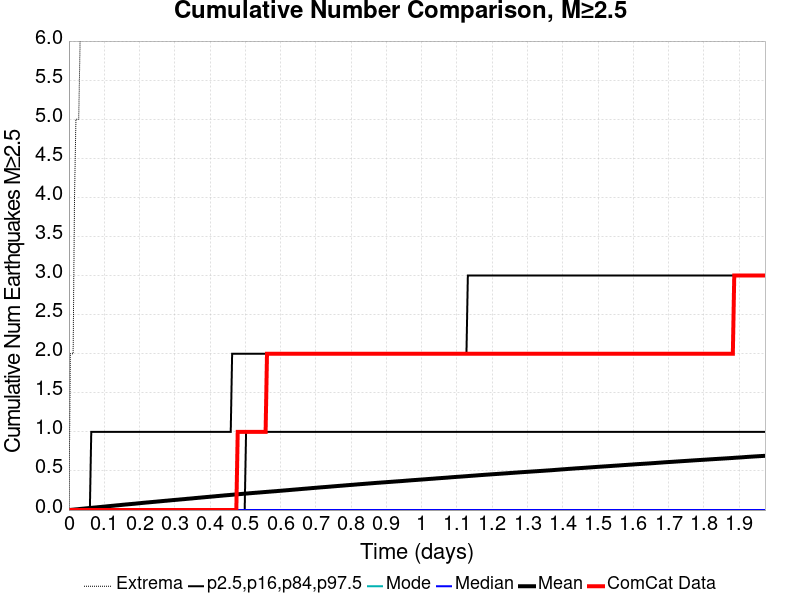

Source data for this figure (header and first rows):
Time (days), ComCat Data, Simulation Mean, Simulation Median, Simulation Mode, Simulation Minimum, Simulation Maximum, 2.5 %-ile, 16 %-ile, 84 %-ile, 97.5 %-ile
0.0, 0.0, 0.0, 0.0, 0.0, 0.0, 0.0, 0.0, 0.0, 0.0, 0.0
0.003954, 0.0, 0.00167, 0.0, 0.0, 0.0, 2.0, 0.0, 0.0, 0.0, 0.0
0.007909, 0.0, 0.00352, 0.0, 0.0, 0.0, 2.0, 0.0, 0.0, 0.0, 0.0
0.01186, 0.0, 0.00521, 0.0, 0.0, 0.0, 2.0, 0.0, 0.0, 0.0, 0.0
0.01582, 0.0, 0.00709, 0.0, 0.0, 0.0, 4.0, 0.0, 0.0, 0.0, 0.0
0.01977, 0.0, 0.00863, 0.0, 0.0, 0.0, 5.0, 0.0, 0.0, 0.0, 0.0
0.02373, 0.0, 0.01019, 0.0, 0.0, 0.0, 5.0, 0.0, 0.0, 0.0, 0.0
0.02768, 0.0, 0.01206, 0.0, 0.0, 0.0, 5.0, 0.0, 0.0, 0.0, 0.0
0.03164, 0.0, 0.01409, 0.0, 0.0, 0.0, 6.0, 0.0, 0.0, 0.0, 0.0
0.03559, 0.0, 0.01584, 0.0, 0.0, 0.0, 8.0, 0.0, 0.0, 0.0, 0.0
0.03954, 0.0, 0.01773, 0.0, 0.0, 0.0, 9.0, 0.0, 0.0, 0.0, 0.0
0.0435, 0.0, 0.01929, 0.0, 0.0, 0.0, 10.0, 0.0, 0.0, 0.0, 0.0
0.04745, 0.0, 0.02133, 0.0, 0.0, 0.0, 11.0, 0.0, 0.0, 0.0, 0.0
0.05141, 0.0, 0.02303, 0.0, 0.0, 0.0, 12.0, 0.0, 0.0, 0.0, 0.0
0.05536, 0.0, 0.02471, 0.0, 0.0, 0.0, 14.0, 0.0, 0.0, 0.0, 0.0
0.05932, 0.0, 0.02643, 0.0, 0.0, 0.0, 15.0, 0.0, 0.0, 0.0, 0.0
0.06327, 0.0, 0.02815, 0.0, 0.0, 0.0, 18.0, 0.0, 0.0, 0.0, 1.0
0.06723, 0.0, 0.02986, 0.0, 0.0, 0.0, 21.0, 0.0, 0.0, 0.0, 1.0
0.07118, 0.0, 0.03153, 0.0, 0.0, 0.0, 23.0, 0.0, 0.0, 0.0, 1.0
0.07513, 0.0, 0.03322, 0.0, 0.0, 0.0, 24.0, 0.0, 0.0, 0.0, 1.0
0.07909, 0.0, 0.03494, 0.0, 0.0, 0.0, 26.0, 0.0, 0.0, 0.0, 1.0
0.08304, 0.0, 0.03661, 0.0, 0.0, 0.0, 26.0, 0.0, 0.0, 0.0, 1.0
0.087, 0.0, 0.03842, 0.0, 0.0, 0.0, 27.0, 0.0, 0.0, 0.0, 1.0
0.09095, 0.0, 0.04011, 0.0, 0.0, 0.0, 31.0, 0.0, 0.0, 0.0, 1.0
0.09491, 0.0, 0.04195, 0.0, 0.0, 0.0, 33.0, 0.0, 0.0, 0.0, 1.0
0.09886, 0.0, 0.04357, 0.0, 0.0, 0.0, 34.0, 0.0, 0.0, 0.0, 1.0
0.1028, 0.0, 0.04537, 0.0, 0.0, 0.0, 34.0, 0.0, 0.0, 0.0, 1.0
0.1068, 0.0, 0.04711, 0.0, 0.0, 0.0, 35.0, 0.0, 0.0, 0.0, 1.0
0.1107, 0.0, 0.04892, 0.0, 0.0, 0.0, 35.0, 0.0, 0.0, 0.0, 1.0
0.1147, 0.0, 0.05074, 0.0, 0.0, 0.0, 38.0, 0.0, 0.0, 0.0, 1.0
0.1186, 0.0, 0.05247, 0.0, 0.0, 0.0, 41.0, 0.0, 0.0, 0.0, 1.0
0.1226, 0.0, 0.05403, 0.0, 0.0, 0.0, 44.0, 0.0, 0.0, 0.0, 1.0
0.1265, 0.0, 0.05581, 0.0, 0.0, 0.0, 44.0, 0.0, 0.0, 0.0, 1.0
0.1305, 0.0, 0.05766, 0.0, 0.0, 0.0, 46.0, 0.0, 0.0, 0.0, 1.0
0.1345, 0.0, 0.05942, 0.0, 0.0, 0.0, 47.0, 0.0, 0.0, 0.0, 1.0
0.1384, 0.0, 0.0611, 0.0, 0.0, 0.0, 50.0, 0.0, 0.0, 0.0, 1.0
0.1424, 0.0, 0.06271, 0.0, 0.0, 0.0, 51.0, 0.0, 0.0, 0.0, 1.0
0.1463, 0.0, 0.06442, 0.0, 0.0, 0.0, 51.0, 0.0, 0.0, 0.0, 1.0
0.1503, 0.0, 0.06631, 0.0, 0.0, 0.0, 55.0, 0.0, 0.0, 0.0, 1.0
0.1542, 0.0, 0.06835, 0.0, 0.0, 0.0, 56.0, 0.0, 0.0, 0.0, 1.0
0.1582, 0.0, 0.07003, 0.0, 0.0, 0.0, 58.0, 0.0, 0.0, 0.0, 1.0
0.1621, 0.0, 0.07158, 0.0, 0.0, 0.0, 58.0, 0.0, 0.0, 0.0, 1.0
0.1661, 0.0, 0.07321, 0.0, 0.0, 0.0, 60.0, 0.0, 0.0, 0.0, 1.0
0.17, 0.0, 0.07481, 0.0, 0.0, 0.0, 62.0, 0.0, 0.0, 0.0, 1.0
0.174, 0.0, 0.07633, 0.0, 0.0, 0.0, 64.0, 0.0, 0.0, 0.0, 1.0
0.178, 0.0, 0.07789, 0.0, 0.0, 0.0, 65.0, 0.0, 0.0, 0.0, 1.0
0.1819, 0.0, 0.07958, 0.0, 0.0, 0.0, 65.0, 0.0, 0.0, 0.0, 1.0
0.1859, 0.0, 0.08118, 0.0, 0.0, 0.0, 67.0, 0.0, 0.0, 0.0, 1.0
0.1898, 0.0, 0.08296, 0.0, 0.0, 0.0, 77.0, 0.0, 0.0, 0.0, 1.0
0.1938, 0.0, 0.08464, 0.0, 0.0, 0.0, 79.0, 0.0, 0.0, 0.0, 1.0
0.1977, 0.0, 0.0866, 0.0, 0.0, 0.0, 82.0, 0.0, 0.0, 0.0, 1.0
0.2017, 0.0, 0.08821, 0.0, 0.0, 0.0, 85.0, 0.0, 0.0, 0.0, 1.0
0.2056, 0.0, 0.09012, 0.0, 0.0, 0.0, 88.0, 0.0, 0.0, 0.0, 1.0
0.2096, 0.0, 0.09205, 0.0, 0.0, 0.0, 89.0, 0.0, 0.0, 0.0, 1.0
0.2135, 0.0, 0.09374, 0.0, 0.0, 0.0, 90.0, 0.0, 0.0, 0.0, 1.0
0.2175, 0.0, 0.09539, 0.0, 0.0, 0.0, 91.0, 0.0, 0.0, 0.0, 1.0
0.2214, 0.0, 0.09699, 0.0, 0.0, 0.0, 94.0, 0.0, 0.0, 0.0, 1.0
0.2254, 0.0, 0.09849, 0.0, 0.0, 0.0, 94.0, 0.0, 0.0, 0.0, 1.0
0.2294, 0.0, 0.1001, 0.0, 0.0, 0.0, 94.0, 0.0, 0.0, 0.0, 1.0
0.2333, 0.0, 0.1018, 0.0, 0.0, 0.0, 95.0, 0.0, 0.0, 0.0, 1.0
... 440 more rows
